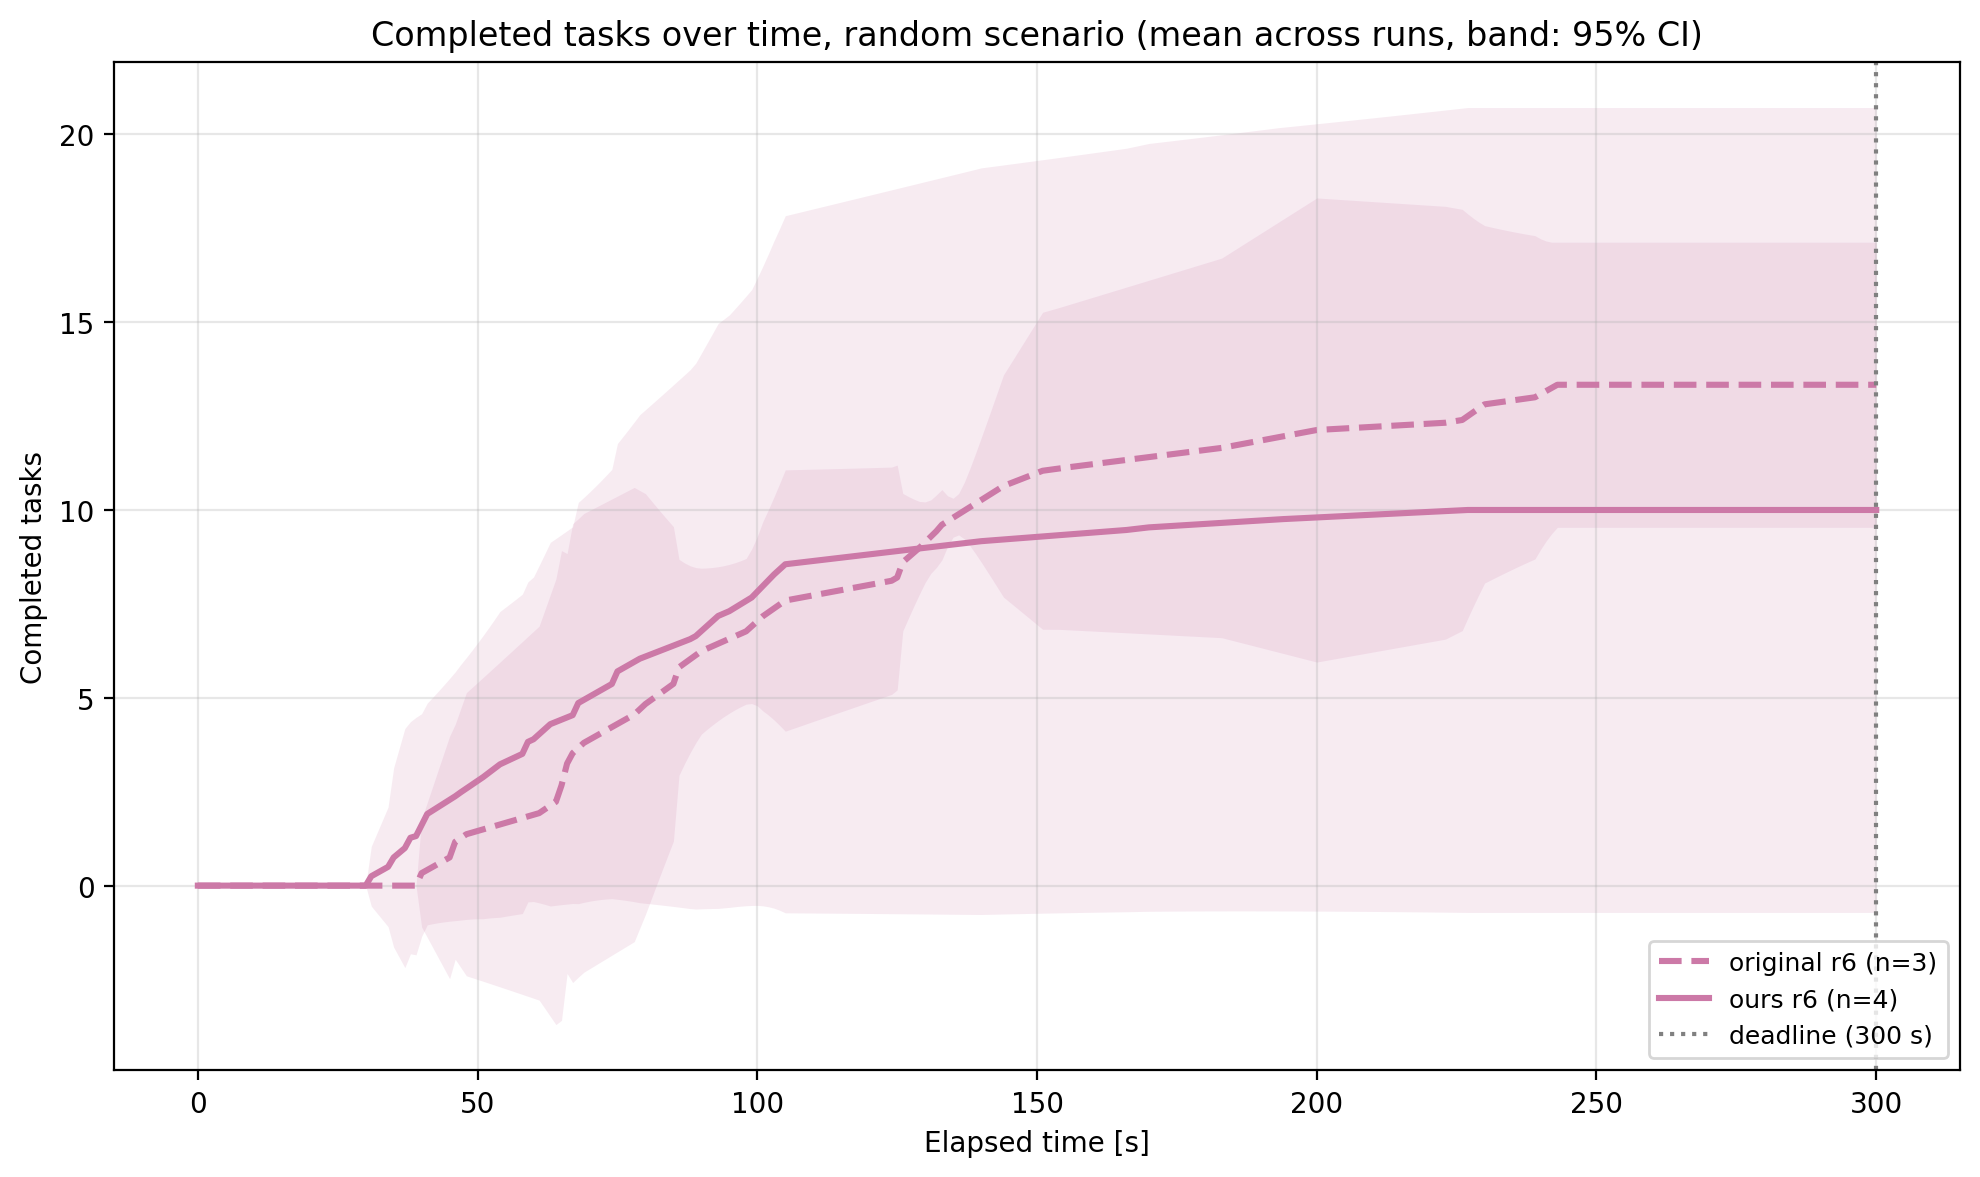

The table this chart was drawn from, first rows:
curve, elapsed_sec, mean, ci_lo, ci_hi, n_runs
original r6 (n=3), 0.0, 0.0, 0.0, 0.0, 3
original r6 (n=3), 1.0, 0.0, 0.0, 0.0, 3
original r6 (n=3), 2.0, 0.0, 0.0, 0.0, 3
original r6 (n=3), 3.0, 0.0, 0.0, 0.0, 3
original r6 (n=3), 4.0, 0.0, 0.0, 0.0, 3
original r6 (n=3), 5.0, 0.0, 0.0, 0.0, 3
original r6 (n=3), 6.0, 0.0, 0.0, 0.0, 3
original r6 (n=3), 7.0, 0.0, 0.0, 0.0, 3
original r6 (n=3), 8.0, 0.0, 0.0, 0.0, 3
original r6 (n=3), 9.0, 0.0, 0.0, 0.0, 3
original r6 (n=3), 10.0, 0.0, 0.0, 0.0, 3
original r6 (n=3), 11.0, 0.0, 0.0, 0.0, 3
original r6 (n=3), 12.0, 0.0, 0.0, 0.0, 3
original r6 (n=3), 13.0, 0.0, 0.0, 0.0, 3
original r6 (n=3), 14.0, 0.0, 0.0, 0.0, 3
original r6 (n=3), 15.0, 0.0, 0.0, 0.0, 3
original r6 (n=3), 16.0, 0.0, 0.0, 0.0, 3
original r6 (n=3), 17.0, 0.0, 0.0, 0.0, 3
original r6 (n=3), 18.0, 0.0, 0.0, 0.0, 3
original r6 (n=3), 19.0, 0.0, 0.0, 0.0, 3
original r6 (n=3), 20.0, 0.0, 0.0, 0.0, 3
original r6 (n=3), 21.0, 0.0, 0.0, 0.0, 3
original r6 (n=3), 22.0, 0.0, 0.0, 0.0, 3
original r6 (n=3), 23.0, 0.0, 0.0, 0.0, 3
original r6 (n=3), 24.0, 0.0, 0.0, 0.0, 3
original r6 (n=3), 25.0, 0.0, 0.0, 0.0, 3
original r6 (n=3), 26.0, 0.0, 0.0, 0.0, 3
original r6 (n=3), 27.0, 0.0, 0.0, 0.0, 3
original r6 (n=3), 28.0, 0.0, 0.0, 0.0, 3
original r6 (n=3), 29.0, 0.0, 0.0, 0.0, 3
original r6 (n=3), 30.0, 0.0, 0.0, 0.0, 3
original r6 (n=3), 31.0, 0.0, 0.0, 0.0, 3
original r6 (n=3), 32.0, 0.0, 0.0, 0.0, 3
original r6 (n=3), 33.0, 0.0, 0.0, 0.0, 3
original r6 (n=3), 34.0, 0.0, 0.0, 0.0, 3
original r6 (n=3), 35.0, 0.0, 0.0, 0.0, 3
original r6 (n=3), 36.0, 0.0, 0.0, 0.0, 3
original r6 (n=3), 37.0, 0.0, 0.0, 0.0, 3
original r6 (n=3), 38.0, 0.0, 0.0, 0.0, 3
original r6 (n=3), 39.0, 0.0, 0.0, 0.0, 3
original r6 (n=3), 40.0, 0.3333, -1.101, 1.768, 3
original r6 (n=3), 41.0, 0.4167, -1.376, 2.209, 3
original r6 (n=3), 42.0, 0.5, -1.651, 2.651, 3
original r6 (n=3), 43.0, 0.5833, -1.927, 3.093, 3
original r6 (n=3), 44.0, 0.6667, -2.202, 3.535, 3
original r6 (n=3), 45.0, 0.75, -2.477, 3.977, 3
original r6 (n=3), 46.0, 1.167, -1.959, 4.292, 3
original r6 (n=3), 47.0, 1.268, -2.179, 4.714, 3
original r6 (n=3), 48.0, 1.368, -2.401, 5.137, 3
original r6 (n=3), 49.0, 1.412, -2.449, 5.272, 3
original r6 (n=3), 50.0, 1.455, -2.498, 5.407, 3
original r6 (n=3), 51.0, 1.498, -2.547, 5.542, 3
original r6 (n=3), 52.0, 1.541, -2.596, 5.678, 3
original r6 (n=3), 53.0, 1.584, -2.645, 5.814, 3
original r6 (n=3), 54.0, 1.628, -2.695, 5.95, 3
original r6 (n=3), 55.0, 1.671, -2.745, 6.086, 3
original r6 (n=3), 56.0, 1.714, -2.795, 6.223, 3
original r6 (n=3), 57.0, 1.757, -2.845, 6.359, 3
original r6 (n=3), 58.0, 1.8, -2.895, 6.496, 3
original r6 (n=3), 59.0, 1.843, -2.946, 6.633, 3
... 542 more rows
